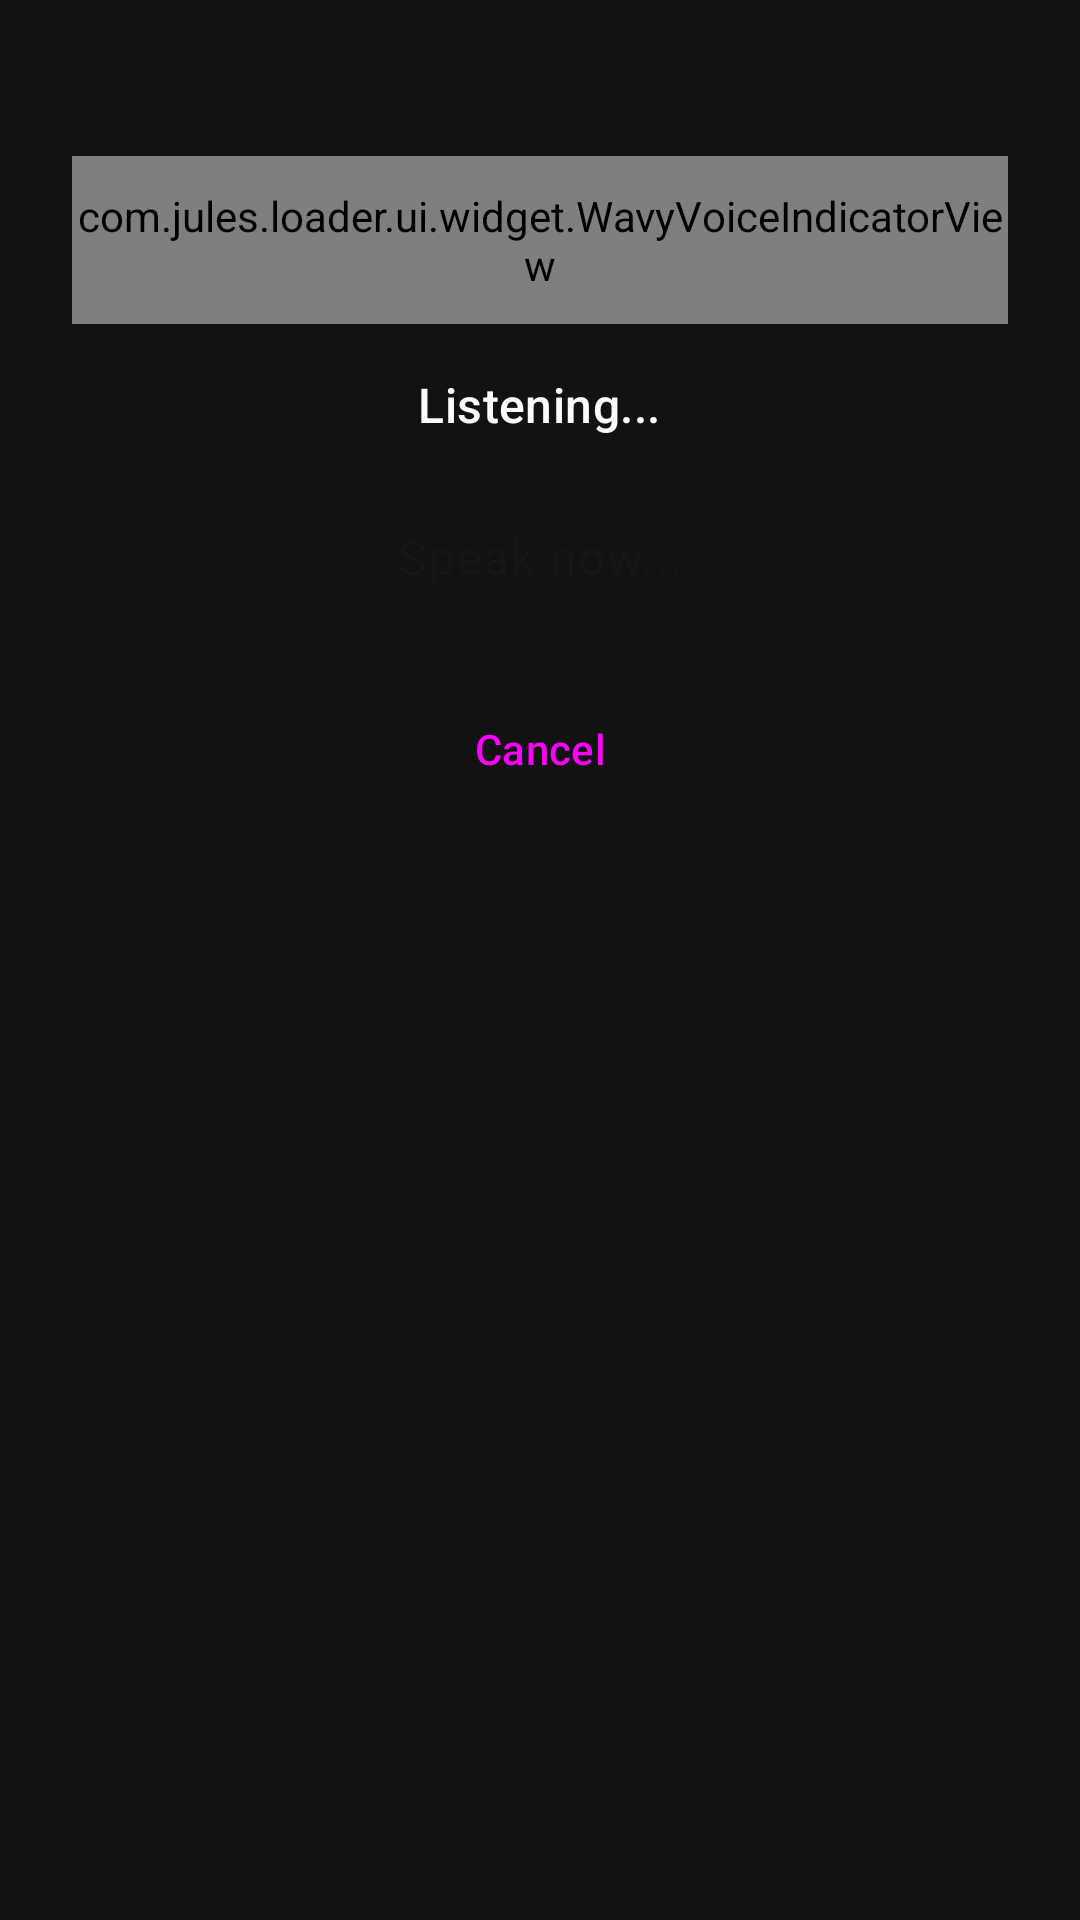

Android layout source for this screen:
<!-- AndroidManifest.xml: application theme Theme.Octopus -->
<!-- res/layout/dialog_voice_input.xml -->
<?xml version="1.0" encoding="utf-8"?>
<LinearLayout xmlns:android="http://schemas.android.com/apk/res/android"
    xmlns:app="http://schemas.android.com/apk/res-auto"
    android:layout_width="match_parent"
    android:layout_height="wrap_content"
    android:orientation="vertical"
    android:paddingTop="12dp"
    android:paddingBottom="24dp"
    android:paddingStart="24dp"
    android:paddingEnd="24dp"
    android:background="@drawable/bg_voice_dialog_top_rounded">

    
    <ImageView
        android:id="@+id/btn_drag_dismiss"
        android:layout_width="32dp"
        android:layout_height="32dp"
        android:layout_gravity="center_horizontal"
        android:src="@drawable/ic_arrow_down"
        android:contentDescription="@string/action_dismiss"
        android:tint="?attr/colorPrimary"
        android:clickable="true"
        android:focusable="true"
        android:background="?attr/selectableItemBackgroundBorderless"
        android:scaleType="centerInside" />

    
    <com.jules.loader.ui.widget.WavyVoiceIndicatorView
        android:id="@+id/wavy_voice_indicator"
        android:layout_width="match_parent"
        android:layout_height="56dp"
        android:layout_marginTop="8dp"
        android:layout_marginBottom="16dp" />

    <TextView
        android:id="@+id/tv_listening_status"
        android:layout_width="wrap_content"
        android:layout_height="wrap_content"
        android:text="Listening..."
        android:textAppearance="?attr/textAppearanceTitleMedium"
        android:textColor="?attr/colorOnSurface"
        android:layout_gravity="center_horizontal"
        android:layout_marginBottom="16dp" />

    <TextView
        android:id="@+id/tv_transcription"
        android:layout_width="match_parent"
        android:layout_height="wrap_content"
        android:text=""
        android:hint="Speak now..."
        android:gravity="center"
        android:textAppearance="?attr/textAppearanceBodyLarge"
        android:textColor="?attr/colorOnSurface"
        android:minHeight="48dp" />

    <Button
        android:id="@+id/btn_cancel_voice"
        style="@style/Widget.Material3.Button.TextButton"
        android:layout_width="wrap_content"
        android:layout_height="wrap_content"
        android:text="Cancel"
        android:layout_gravity="center_horizontal"
        android:layout_marginTop="16dp" />

</LinearLayout>
<!-- resources referenced by this layout -->
<resources>
  <!-- drawable ic_arrow_down (drawable) -->
  <vector xmlns:android="http://schemas.android.com/apk/res/android"
      android:width="24dp"
      android:height="24dp"
      android:viewportWidth="24"
      android:viewportHeight="24"
      android:tint="?attr/colorControlNormal">
    <path
        android:pathData="M7.41,8.59L12,13.17l4.59,-4.58L18,10l-6,6 -6,-6 1.41,-1.41z"/>
  </vector>
  <style name="Theme.Jules.Base" parent="Base.Theme.Jules" />
  <color name="jules_purple">#673AB7</color>
  <color name="white">#FFFFFFFF</color>
  <color name="jules_purple_light">#D1C4E9</color>
  <color name="black">#FF000000</color>
  <color name="octopus_midnight">#121212</color>
  <color name="octopus_surface">#1F1B24</color>
  <color name="octopus_white">#fbfbfe</color>
  <style name="TextAppearance.Octopus.DisplayLarge" parent="TextAppearance.Material3.DisplayLarge">
          <item name="android:textStyle">bold</item>
          <item name="android:textColor">@color/jules_purple_light</item>
      </style>
  <color name="teal_200">#FF03DAC5</color>
  <color name="teal_700">#FF018786</color>
  <style name="Base.Theme.Jules" parent="Theme.Material3.DayNight.NoActionBar">
          
          <item name="shapeAppearanceSmallComponent">@style/ShapeAppearance.Jules.SmallComponent</item>
          <item name="shapeAppearanceMediumComponent">@style/ShapeAppearance.Jules.MediumComponent</item>
          <item name="shapeAppearanceLargeComponent">@style/ShapeAppearance.Jules.LargeComponent</item>
  
          
          <item name="actionBarPopupTheme">@style/ThemeOverlay.Jules.Popup</item>
          <item name="popupMenuStyle">@style/Widget.Jules.PopupMenu</item>
          <item name="android:popupMenuStyle">@style/Widget.Jules.PopupMenu</item>
          <item name="actionOverflowMenuStyle">@style/Widget.Jules.PopupMenu</item>
  
          
          <item name="android:textColor">?attr/colorOnSurface</item>
          <item name="android:textColorPrimary">?attr/colorOnSurface</item>
          <item name="android:textColorSecondary">?attr/colorOnSurfaceVariant</item>
  
          
          <item name="android:windowActivityTransitions">true</item>
      </style>
  <style name="ShapeAppearance.Jules.SmallComponent" parent="ShapeAppearance.Material3.SmallComponent">
          <item name="cornerFamily">rounded</item>
          <item name="cornerSize">12dp</item>
      </style>
  <style name="ShapeAppearance.Jules.MediumComponent" parent="ShapeAppearance.Material3.MediumComponent">
          <item name="cornerFamily">rounded</item>
          <item name="cornerSize">20dp</item>
      </style>
  <style name="ShapeAppearance.Jules.LargeComponent" parent="ShapeAppearance.Material3.LargeComponent">
          <item name="cornerFamily">rounded</item>
          <item name="cornerSize">28dp</item>
      </style>
  <style name="ThemeOverlay.Jules.Popup" parent="ThemeOverlay.Material3">
          <item name="android:colorBackground">?attr/colorSurface</item>
          <item name="android:textColor">?attr/colorOnSurface</item>
          <item name="popupMenuStyle">@style/Widget.Jules.PopupMenu</item>
          <item name="android:popupMenuStyle">@style/Widget.Jules.PopupMenu</item>
      </style>
  <style name="Widget.Jules.PopupMenu" parent="Widget.Material3.PopupMenu">
          <item name="android:popupBackground">@drawable/bg_menu_rounded</item>
          <item name="android:popupElevation">8dp</item>
          <item name="android:dropDownVerticalOffset">4dp</item>
          <item name="android:overlapAnchor">false</item>
      </style>
</resources>
